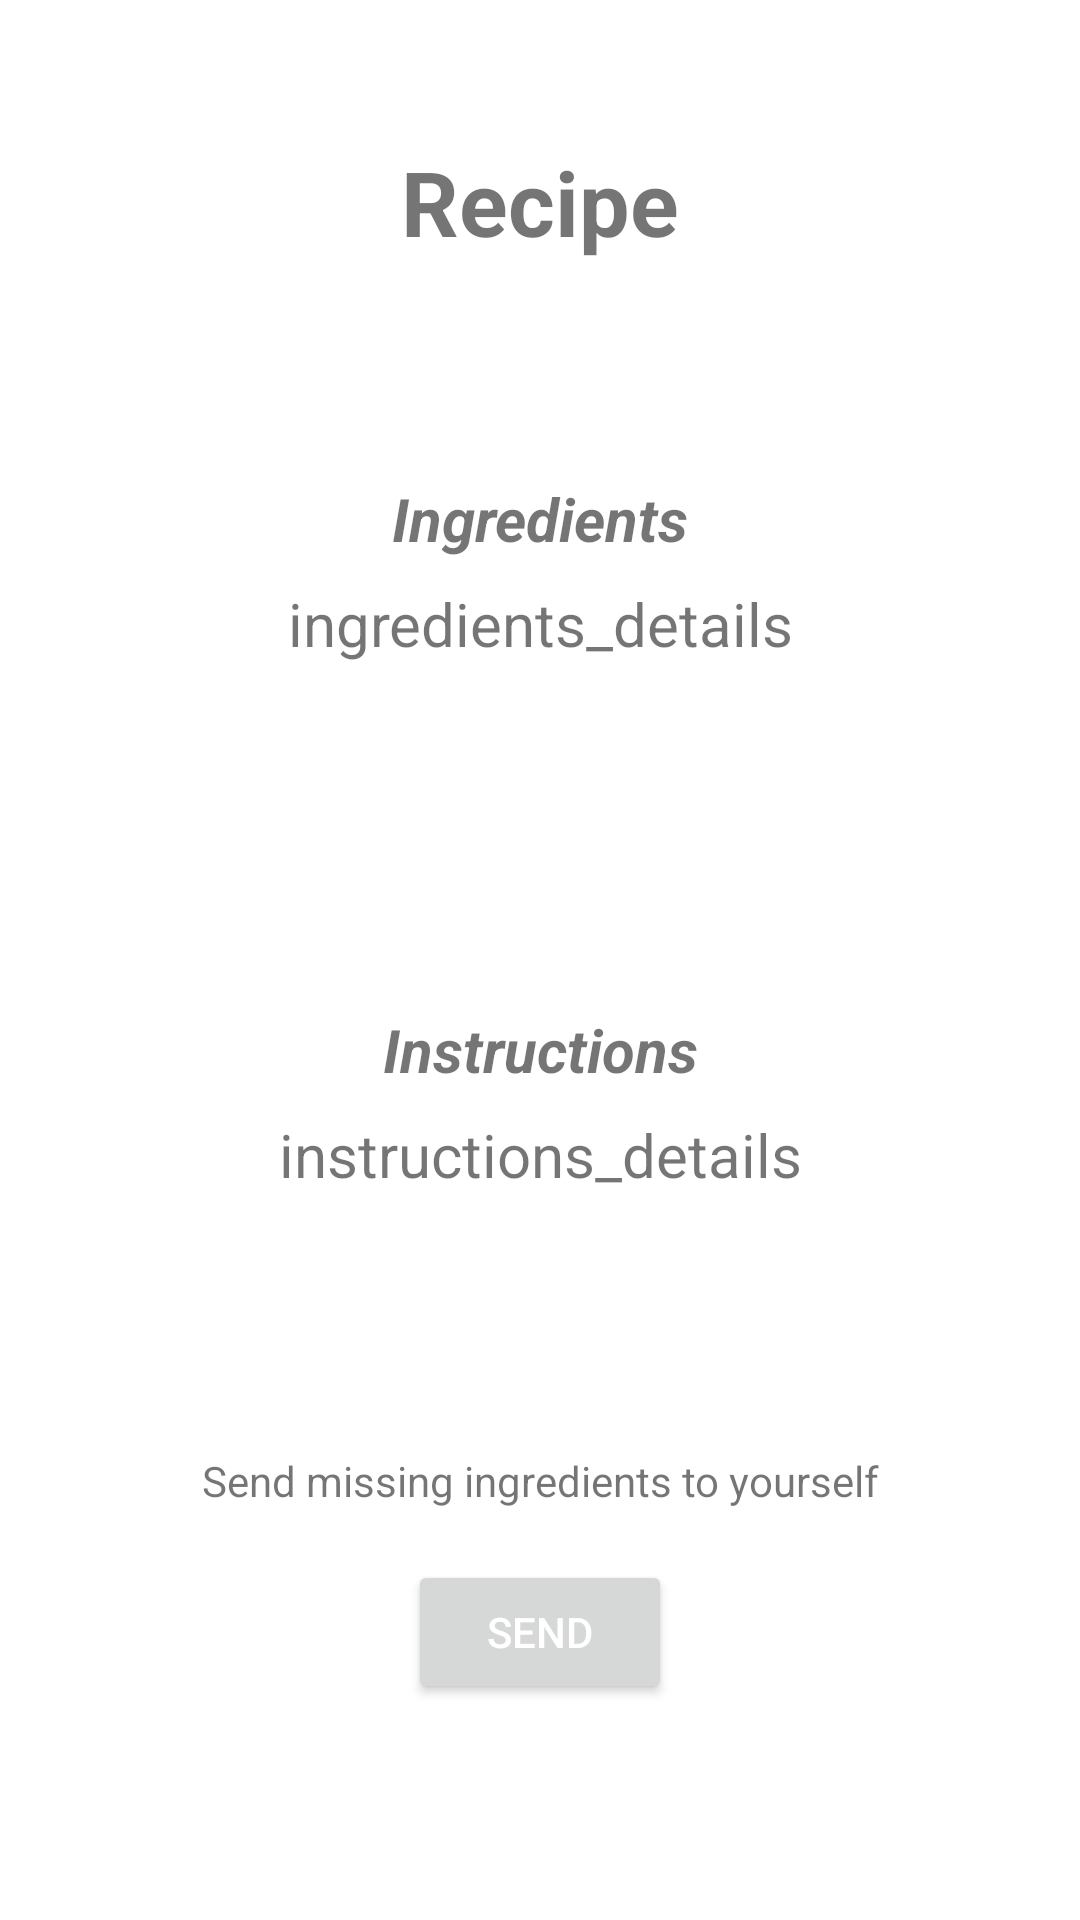

The Android layout XML behind this screen, and the referenced resources:
<!-- AndroidManifest.xml: application theme Theme.RecipeApp -->
<!-- res/layout/fragment_recipe_details.xml -->
<?xml version="1.0" encoding="utf-8"?>
<androidx.constraintlayout.widget.ConstraintLayout xmlns:android="http://schemas.android.com/apk/res/android"
    xmlns:app="http://schemas.android.com/apk/res-auto"
    xmlns:tools="http://schemas.android.com/tools"
    android:layout_width="match_parent"
    android:layout_height="match_parent"
    tools:context=".RecipeDetails">

    <TextView
        android:id="@+id/recipe_details_recipe"
        android:layout_width="wrap_content"
        android:layout_height="wrap_content"
        android:layout_marginTop="47dp"
        android:text="Recipe"
        android:textSize="30dp"
        android:textStyle="bold"
        app:layout_constraintEnd_toEndOf="parent"
        app:layout_constraintStart_toStartOf="parent"
        app:layout_constraintTop_toTopOf="parent" />

    <TextView
        android:id="@+id/recipe_details_ingredients"
        android:layout_width="303dp"
        android:layout_height="wrap_content"
        android:layout_marginTop="8dp"
        android:gravity="center"
        android:text="ingredients_details"
        android:textSize="20dp"
        app:layout_constraintEnd_toEndOf="parent"
        app:layout_constraintStart_toStartOf="parent"
        app:layout_constraintTop_toBottomOf="@+id/recipe_details_ingredients_title" />

    <TextView
        android:id="@+id/recipe_details_instructions"
        android:layout_width="0dp"
        android:layout_height="wrap_content"
        android:layout_marginStart="54dp"
        android:layout_marginTop="8dp"
        android:layout_marginEnd="54dp"
        android:gravity="center"
        android:text="instructions_details"
        android:textSize="20dp"
        app:layout_constraintEnd_toEndOf="parent"
        app:layout_constraintStart_toStartOf="parent"
        app:layout_constraintTop_toBottomOf="@+id/recipe_details_instructions_title" />

    <Button
        android:id="@+id/recipe_details_button"
        android:layout_width="wrap_content"
        android:layout_height="wrap_content"
        android:layout_marginTop="17dp"
        android:text="Send"
        android:onClick="onClick"
        android:textColor="@color/white"
        app:layout_constraintEnd_toEndOf="parent"
        app:layout_constraintStart_toStartOf="parent"
        app:layout_constraintTop_toBottomOf="@+id/button_instructions" />

    <TextView
        android:id="@+id/button_instructions"
        android:layout_width="wrap_content"
        android:layout_height="wrap_content"
        android:layout_marginBottom="137dp"
        android:gravity="center"
        android:text="Send missing ingredients to yourself"
        app:layout_constraintBottom_toBottomOf="parent"
        app:layout_constraintEnd_toEndOf="parent"
        app:layout_constraintStart_toStartOf="parent" />

    <TextView
        android:id="@+id/recipe_details_ingredients_title"
        android:layout_width="wrap_content"
        android:layout_height="wrap_content"
        android:layout_marginTop="72dp"
        android:text="Ingredients"
        android:textSize="20dp"
        android:textStyle="bold|italic"
        app:layout_constraintEnd_toEndOf="parent"
        app:layout_constraintStart_toStartOf="parent"
        app:layout_constraintTop_toBottomOf="@+id/recipe_details_recipe" />

    <TextView
        android:id="@+id/recipe_details_instructions_title"
        android:layout_width="wrap_content"
        android:layout_height="wrap_content"
        android:layout_marginTop="249dp"
        android:layout_marginBottom="248dp"
        android:text="Instructions"
        android:textSize="20dp"
        android:textStyle="bold|italic"
        app:layout_constraintBottom_toTopOf="@+id/button"
        app:layout_constraintEnd_toEndOf="parent"
        app:layout_constraintStart_toStartOf="parent"
        app:layout_constraintTop_toBottomOf="@+id/recipe_details_recipe" />

</androidx.constraintlayout.widget.ConstraintLayout>
<!-- resources referenced by this layout -->
<resources>
  <style name="Theme.RecipeApp" parent="Theme.MaterialComponents.DayNight.NoActionBar">
          
          <item name="colorPrimary">@color/purple_500</item>
          <item name="colorPrimaryVariant">@color/purple_700</item>
          <item name="colorOnPrimary">@color/black</item>
          
          <item name="colorSecondary">@color/teal_200</item>
          <item name="colorSecondaryVariant">@color/teal_700</item>
          <item name="colorOnSecondary">@color/black</item>
          
          <item name="android:statusBarColor" tools:targetApi="l">?attr/colorPrimaryVariant</item>
          
      </style>
  <!-- not gathered from this repository: default colours our renderer supplied (Android Studio template values) -->
  <color name="purple_500">#FF6200EE</color>
  <color name="purple_700">#FF3700B3</color>
  <color name="teal_200">#FF03DAC5</color>
  <color name="teal_700">#FF018786</color>
  <color name="black">#FF000000</color>
  <color name="white">#FFFFFFFF</color>
</resources>
